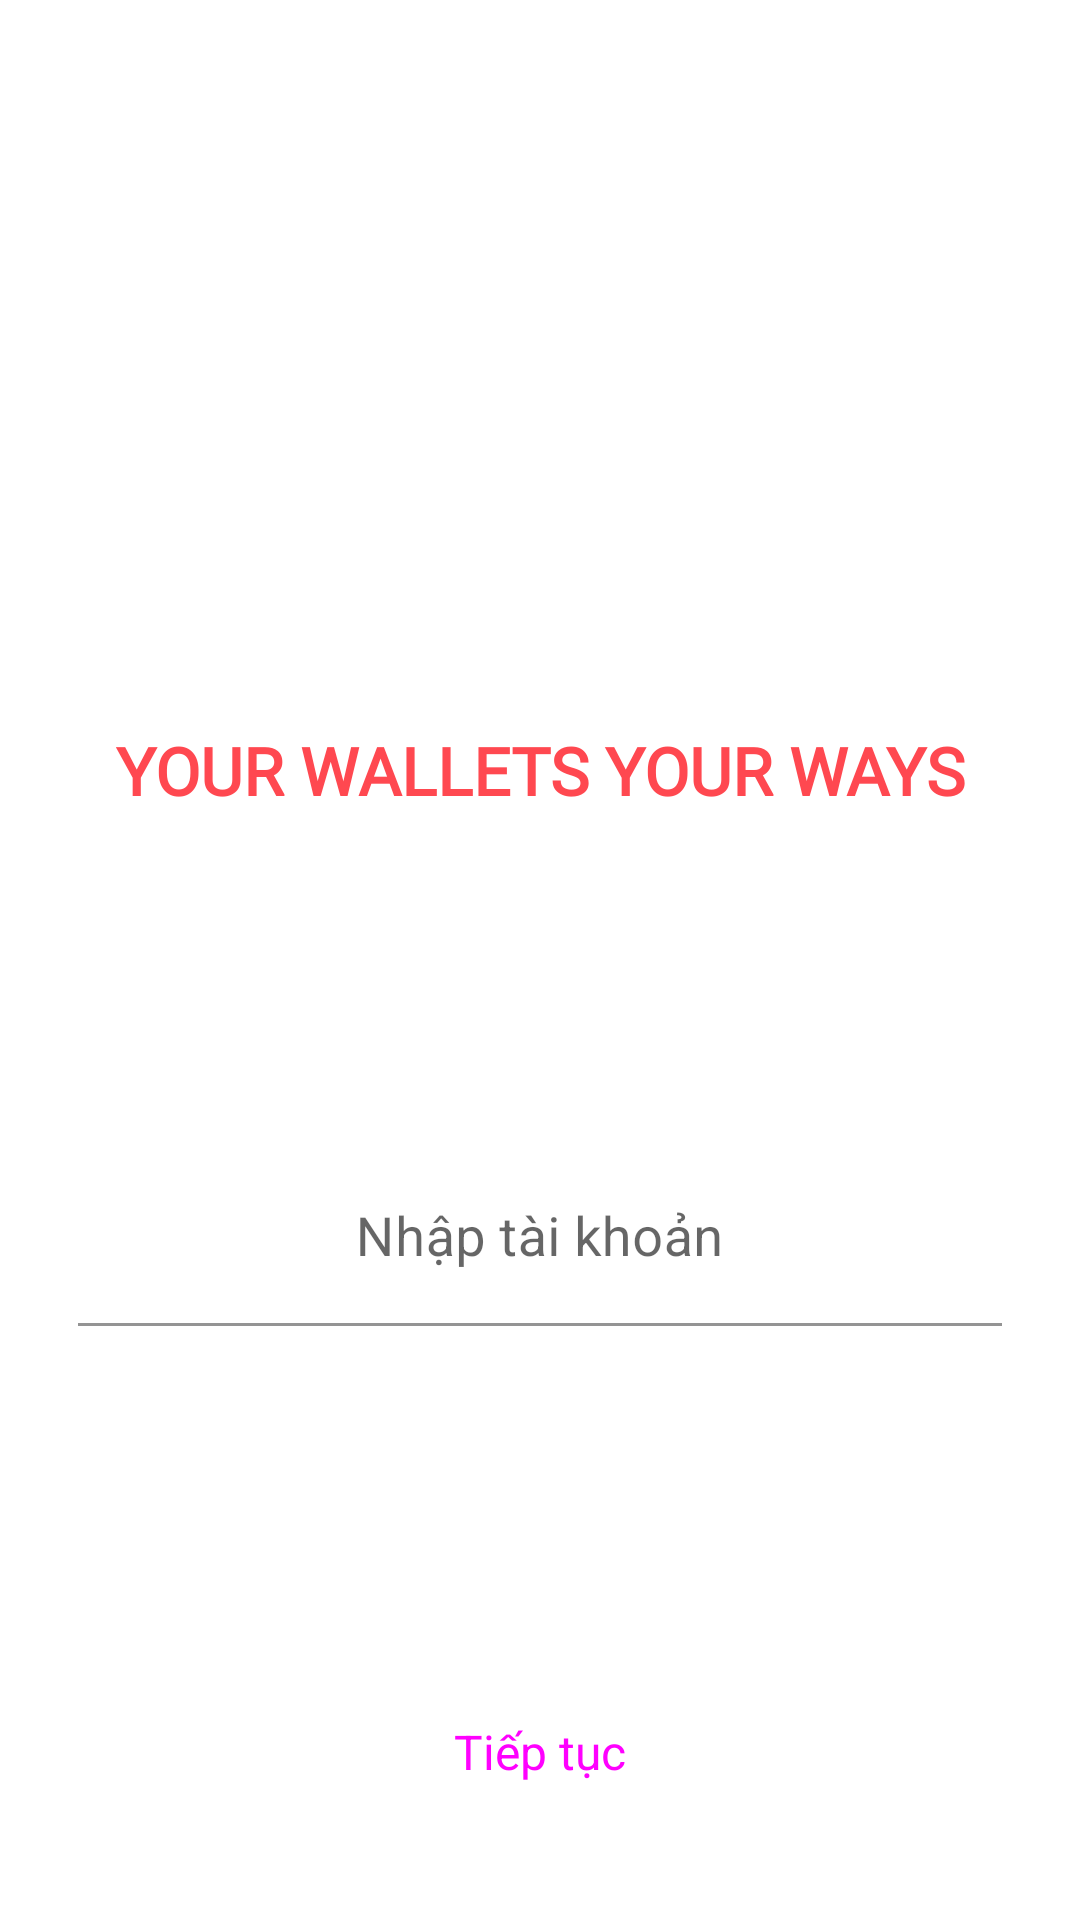

Android layout source for this screen:
<!-- AndroidManifest.xml: application theme Theme.Assignment -->
<!-- res/layout/activity_signup_step1.xml -->
<?xml version="1.0" encoding="utf-8"?>
<androidx.constraintlayout.widget.ConstraintLayout  xmlns:android="http://schemas.android.com/apk/res/android"
    xmlns:tools="http://schemas.android.com/tools"
    xmlns:app="http://schemas.android.com/apk/res-auto"
    android:padding="26dp"
    android:background="@color/white"
    android:layout_width="match_parent"
    android:layout_height="match_parent">

    <androidx.viewpager2.widget.ViewPager2
        android:id="@+id/viewPager2"
        android:layout_width="match_parent"
        android:layout_height="200dp"
        android:layout_marginTop="16dp"
        app:layout_constraintEnd_toEndOf="parent"
        app:layout_constraintStart_toStartOf="parent"
        app:layout_constraintTop_toTopOf="parent" />

    <TextView
        android:id="@+id/text_title"
        style="@style/apptitle_sighup_textview"
        android:layout_width="wrap_content"
        android:layout_height="wrap_content"
        android:text="@string/title_app"
        app:layout_constraintEnd_toEndOf="parent"
        app:layout_constraintStart_toStartOf="parent"
        app:layout_constraintTop_toBottomOf="@+id/viewPager2" />

    <com.google.android.material.textfield.TextInputLayout
        app:hintTextColor="@color/black"
        app:boxStrokeColor="@color/black"
        android:id="@+id/textInputLayout"
        style="@style/ThemeOverlay.Material3.TextInputEditText.OutlinedBox"
        android:layout_width="match_parent"
        android:layout_height="wrap_content"
        android:gravity="center"
        app:boxBackgroundColor="@color/white"
        app:layout_constraintBottom_toTopOf="@+id/btn_dangnhap"
        app:layout_constraintEnd_toEndOf="parent"
        app:layout_constraintStart_toStartOf="parent"
        app:layout_constraintTop_toBottomOf="@+id/text_title">

        <com.google.android.material.textfield.TextInputEditText
            android:id="@+id/username"
            android:textCursorDrawable="@drawable/cursor_edt"
            android:layout_width="match_parent"
            android:layout_height="match_parent"
            android:gravity="center"
            android:hint="@string/edt_login"
            android:textSize="18sp" />
    </com.google.android.material.textfield.TextInputLayout>

    <ImageView
        android:id="@+id/clean_enu"
        android:visibility="gone"
        android:layout_marginTop="15dp"
        android:layout_width="18dp"
        android:layout_height="18dp"
        android:src="@drawable/ic_baseline_cancel_24"
        app:layout_constraintBottom_toBottomOf="@+id/textInputLayout"
        app:layout_constraintEnd_toEndOf="@+id/textInputLayout"
        app:layout_constraintTop_toTopOf="@+id/textInputLayout" />

    <Button
        style="@style/btn_signup"
        android:id="@+id/btn_dangnhap"
        android:text="@string/btn_signup_next"
        app:layout_constraintBottom_toBottomOf="parent"
        app:layout_constraintEnd_toEndOf="parent"
        app:layout_constraintStart_toStartOf="parent" />


</androidx.constraintlayout.widget.ConstraintLayout>
<!-- resources referenced by this layout -->
<resources>
  <color name="black">#FF000000</color>
  <color name="white">#FFFFFFFF</color>
  <!-- drawable ic_baseline_cancel_24 (drawable) -->
  <vector android:height="24dp" android:tint="#44494D"
      android:viewportHeight="24" android:viewportWidth="24"
      android:width="24dp" xmlns:android="http://schemas.android.com/apk/res/android">
      <path android:fillColor="@android:color/white" android:pathData="M12,2C6.47,2 2,6.47 2,12s4.47,10 10,10 10,-4.47 10,-10S17.53,2 12,2zM17,15.59L15.59,17 12,13.41 8.41,17 7,15.59 10.59,12 7,8.41 8.41,7 12,10.59 15.59,7 17,8.41 13.41,12 17,15.59z"/>
  </vector>
  <string name="btn_signup_next">Tiếp tục</string>
  <string name="edt_login">Nhập tài khoản</string>
  <string name="title_app">YOUR WALLETS YOUR WAYS</string>
  <style name="apptitle_sighup_textview" parent="apptitle_sighup">
          <item name="android:textSize">22sp</item>
          <item name="android:textStyle">bold</item>
          <item name="android:textColor">@color/app_color</item>
          <item name="android:fontFamily">@font/magistral_bold</item>
  
      </style>
  <style name="btn_signup" parent="@style/Widget.Material3.Button">
          <item name="cornerRadius">26dp</item>
          <item name="android:layout_width">0dp</item>
          <item name="android:layout_height">60dp</item>
          <item name="android:textSize">16sp</item>
          <item name="layout_constraintWidth_percent">0.65</item>
  
      </style>
  <style name="Theme.Assignment" parent="Theme.MaterialComponents.DayNight.DarkActionBar">
          
          <item name="colorPrimary">@color/app_color</item>
          <item name="colorPrimaryVariant">@color/white</item>
          <item name="colorOnPrimary">@color/white</item>
          
          <item name="colorSecondary">@color/app_color</item>
          <item name="colorSecondaryVariant">@color/teal_700</item>
          <item name="colorOnSecondary">@color/black</item>
          
          <item name="android:statusBarColor" tools:targetApi="l">?attr/colorPrimaryVariant</item>
          
          <item name="windowActionBar">false</item>
          <item name="windowNoTitle">true</item>
          <item name="android:windowLightStatusBar">true</item>
      </style>
  <style name="apptitle_sighup">
          <item name="android:layout_marginTop">0dp</item>
      </style>
  <color name="app_color">#FF4850</color>
  <color name="teal_700">#FF018786</color>
</resources>
